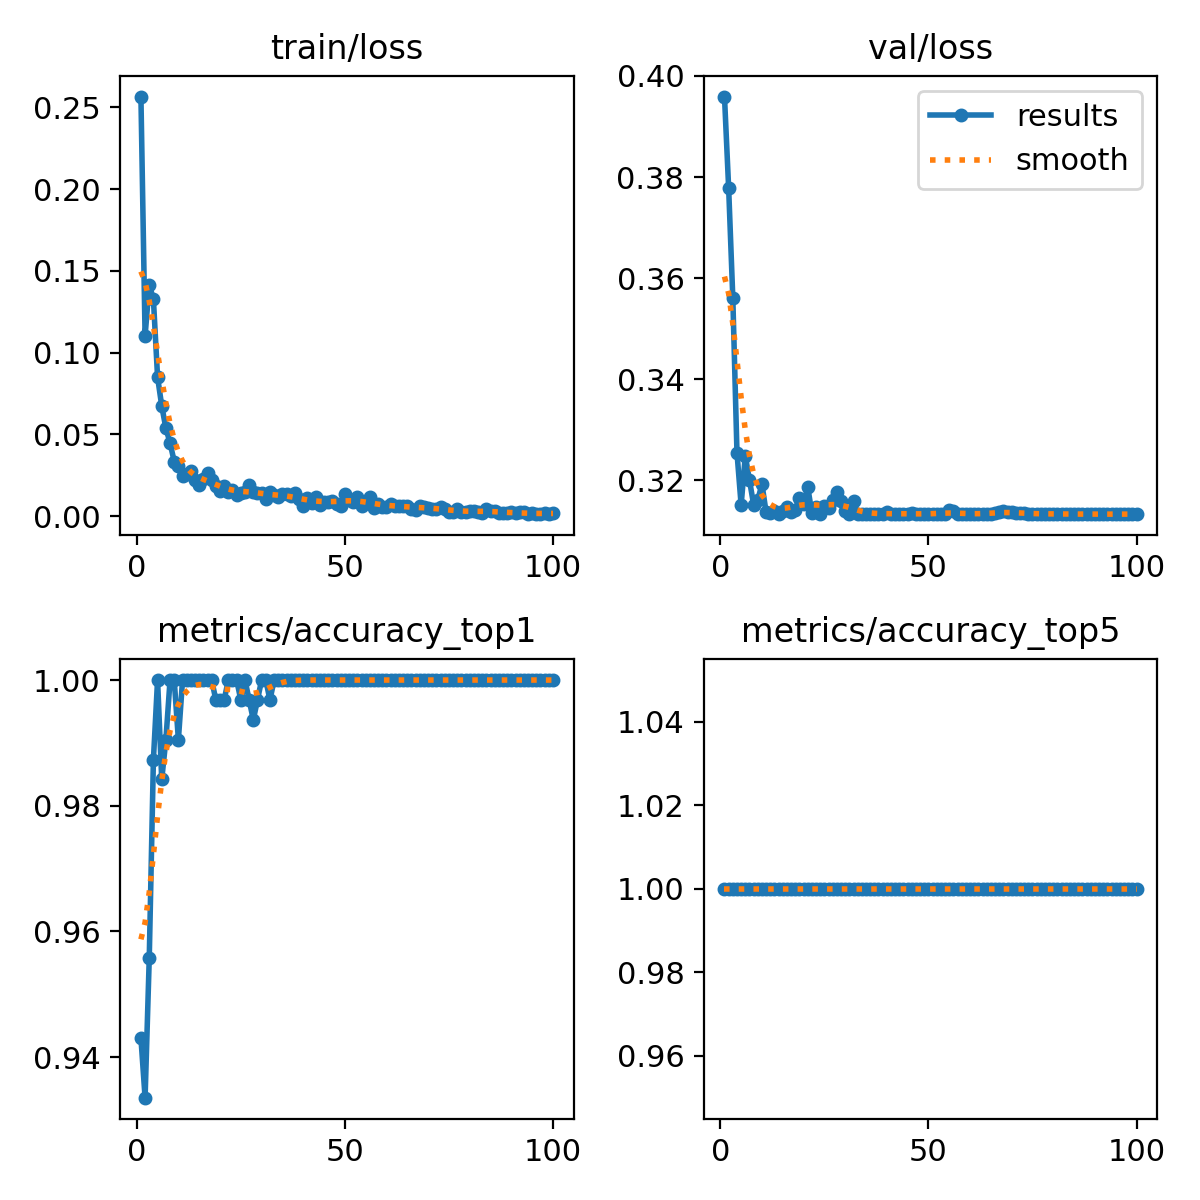

Values plotted in this chart, from the file beside it:
epoch, train/loss, metrics/accuracy_top1, metrics/accuracy_top5, val/loss, lr/pg0, lr/pg1, lr/pg2
1, 0.2566, 0.943, 1, 0.3959, 0.003329, 0.003329, 0.003329
2, 0.1102, 0.9335, 1, 0.3778, 0.006596, 0.006596, 0.006596
3, 0.1416, 0.9557, 1, 0.3561, 0.009798, 0.009798, 0.009798
4, 0.1326, 0.9873, 1, 0.3255, 0.009703, 0.009703, 0.009703
5, 0.08508, 1, 1, 0.3151, 0.009703, 0.009703, 0.009703
6, 0.06742, 0.9842, 1, 0.3248, 0.009604, 0.009604, 0.009604
7, 0.05377, 0.9905, 1, 0.3201, 0.009505, 0.009505, 0.009505
8, 0.04474, 1, 1, 0.3152, 0.009406, 0.009406, 0.009406
9, 0.03343, 1, 1, 0.3161, 0.009307, 0.009307, 0.009307
10, 0.03065, 0.9905, 1, 0.3192, 0.009208, 0.009208, 0.009208
11, 0.02456, 1, 1, 0.3137, 0.009109, 0.009109, 0.009109
12, 0.02597, 1, 1, 0.3135, 0.00901, 0.00901, 0.00901
13, 0.02785, 1, 1, 0.3139, 0.008911, 0.008911, 0.008911
14, 0.02236, 1, 1, 0.3133, 0.008812, 0.008812, 0.008812
15, 0.01929, 1, 1, 0.314, 0.008713, 0.008713, 0.008713
16, 0.02277, 1, 1, 0.3147, 0.008614, 0.008614, 0.008614
17, 0.02617, 1, 1, 0.3137, 0.008515, 0.008515, 0.008515
18, 0.02214, 1, 1, 0.3142, 0.008416, 0.008416, 0.008416
19, 0.01837, 0.9968, 1, 0.3166, 0.008317, 0.008317, 0.008317
20, 0.01531, 0.9968, 1, 0.3152, 0.008218, 0.008218, 0.008218
21, 0.01831, 0.9968, 1, 0.3187, 0.008119, 0.008119, 0.008119
22, 0.01472, 1, 1, 0.3135, 0.00802, 0.00802, 0.00802
23, 0.01579, 1, 1, 0.3148, 0.007921, 0.007921, 0.007921
24, 0.01307, 1, 1, 0.3133, 0.007822, 0.007822, 0.007822
25, 0.01391, 0.9968, 1, 0.3149, 0.007723, 0.007723, 0.007723
26, 0.01464, 1, 1, 0.3145, 0.007624, 0.007624, 0.007624
27, 0.01895, 0.9968, 1, 0.3161, 0.007525, 0.007525, 0.007525
28, 0.01469, 0.9937, 1, 0.3176, 0.007426, 0.007426, 0.007426
29, 0.01403, 0.9968, 1, 0.3159, 0.007327, 0.007327, 0.007327
30, 0.01431, 1, 1, 0.314, 0.007228, 0.007228, 0.007228
31, 0.01035, 1, 1, 0.3134, 0.007129, 0.007129, 0.007129
32, 0.01482, 0.9968, 1, 0.3159, 0.00703, 0.00703, 0.00703
33, 0.0129, 1, 1, 0.3133, 0.006931, 0.006931, 0.006931
34, 0.01159, 1, 1, 0.3133, 0.006832, 0.006832, 0.006832
35, 0.0135, 1, 1, 0.3133, 0.006733, 0.006733, 0.006733
36, 0.0135, 1, 1, 0.3133, 0.006634, 0.006634, 0.006634
37, 0.0123, 1, 1, 0.3133, 0.006535, 0.006535, 0.006535
38, 0.01404, 1, 1, 0.3133, 0.006436, 0.006436, 0.006436
39, 0.01034, 1, 1, 0.3134, 0.006337, 0.006337, 0.006337
40, 0.00644, 1, 1, 0.3136, 0.006238, 0.006238, 0.006238
41, 0.011, 1, 1, 0.3133, 0.006139, 0.006139, 0.006139
42, 0.00829, 1, 1, 0.3133, 0.00604, 0.00604, 0.00604
43, 0.01159, 1, 1, 0.3134, 0.005941, 0.005941, 0.005941
44, 0.00703, 1, 1, 0.3134, 0.005842, 0.005842, 0.005842
45, 0.00858, 1, 1, 0.3134, 0.005743, 0.005743, 0.005743
46, 0.00854, 1, 1, 0.3134, 0.005644, 0.005644, 0.005644
47, 0.00957, 1, 1, 0.3133, 0.005545, 0.005545, 0.005545
48, 0.00735, 1, 1, 0.3133, 0.005446, 0.005446, 0.005446
49, 0.00626, 1, 1, 0.3133, 0.005347, 0.005347, 0.005347
50, 0.01372, 1, 1, 0.3133, 0.005248, 0.005248, 0.005248
51, 0.01008, 1, 1, 0.3133, 0.005149, 0.005149, 0.005149
52, 0.0089, 1, 1, 0.3134, 0.00505, 0.00505, 0.00505
53, 0.01189, 1, 1, 0.3133, 0.004951, 0.004951, 0.004951
54, 0.00599, 1, 1, 0.3134, 0.004852, 0.004852, 0.004852
55, 0.00958, 1, 1, 0.314, 0.004753, 0.004753, 0.004753
56, 0.01199, 1, 1, 0.3139, 0.004654, 0.004654, 0.004654
57, 0.0049, 1, 1, 0.3134, 0.004555, 0.004555, 0.004555
58, 0.00726, 1, 1, 0.3133, 0.004456, 0.004456, 0.004456
59, 0.00583, 1, 1, 0.3133, 0.004357, 0.004357, 0.004357
60, 0.00578, 1, 1, 0.3133, 0.004258, 0.004258, 0.004258
... 40 more rows
